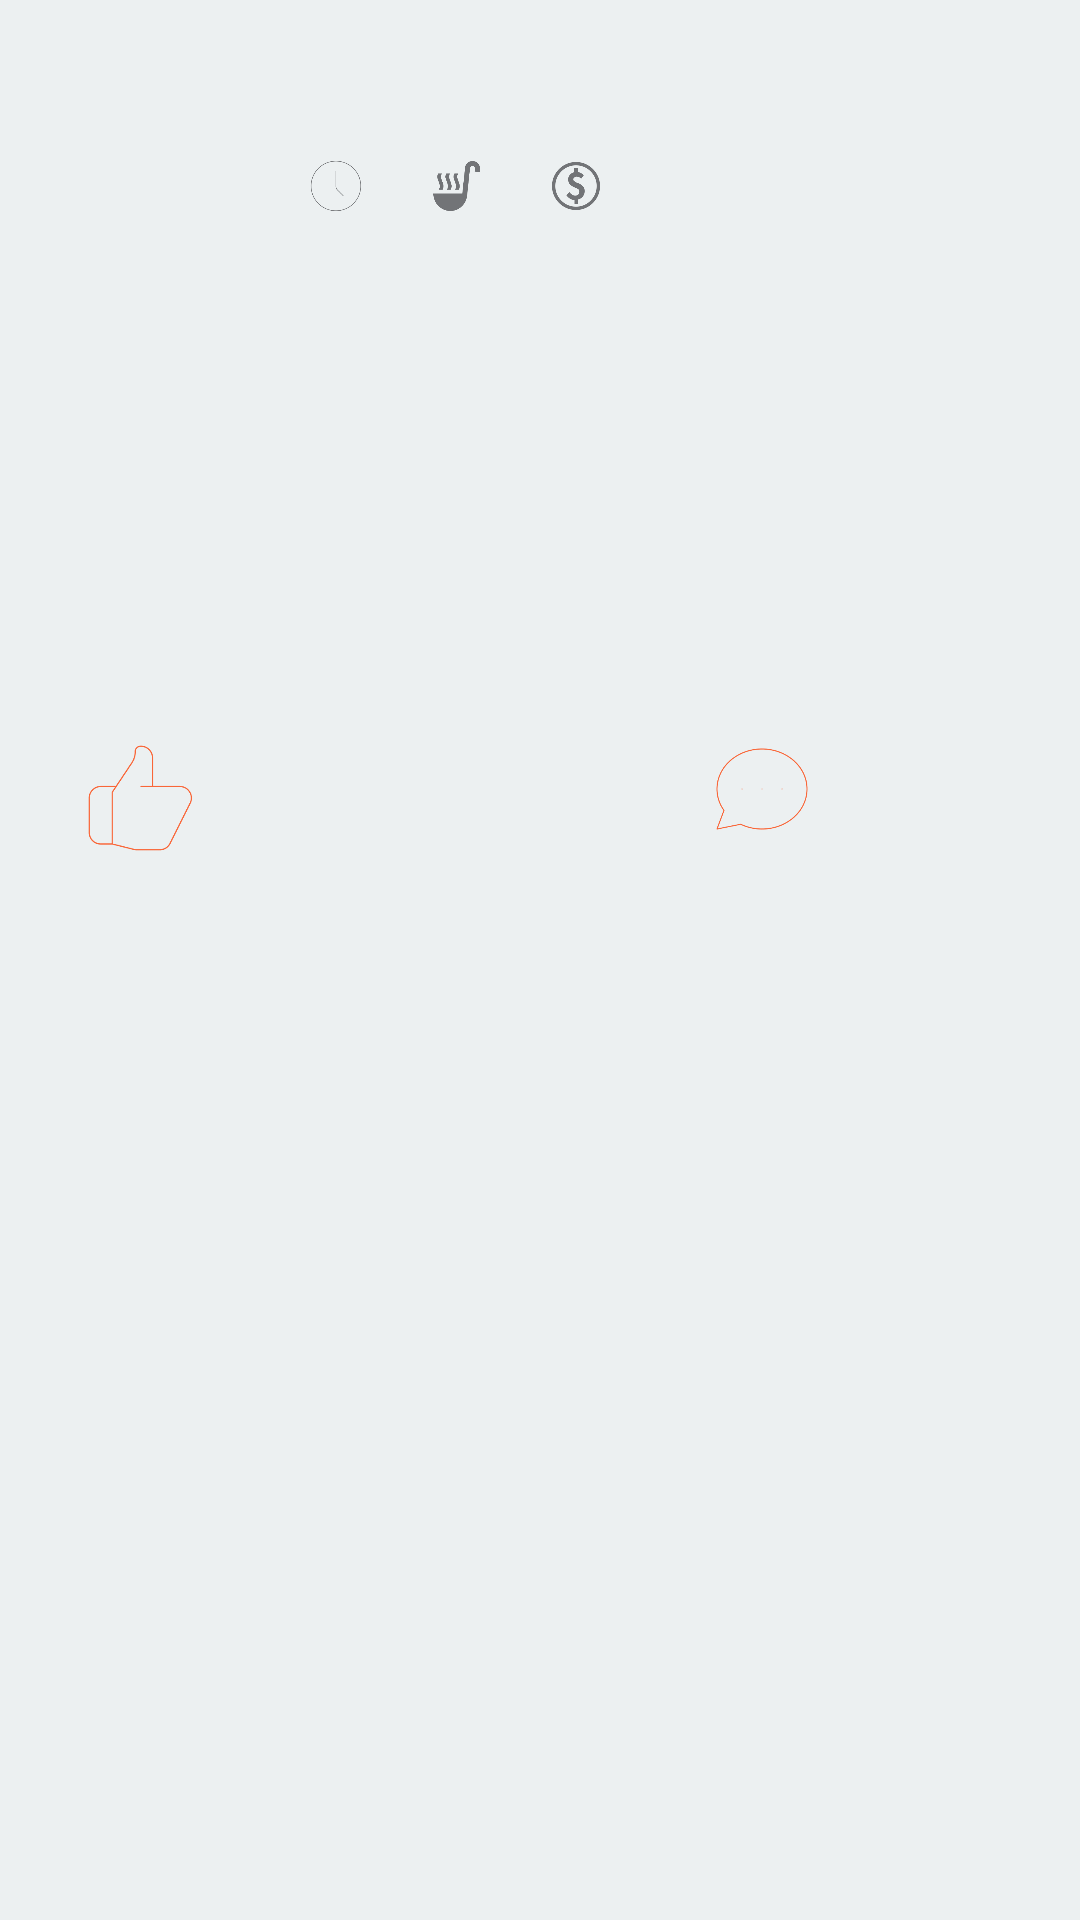

Here is an Android app screen rendered from its layout file. Give the layout XML and the strings, colors and styles it references.
<!-- AndroidManifest.xml: application theme Theme.KotlinProject -->
<!-- res/layout/visual_post.xml -->
<?xml version="1.0" encoding="utf-8"?>
<LinearLayout xmlns:android="http://schemas.android.com/apk/res/android"
    xmlns:app="http://schemas.android.com/apk/res-auto"
    xmlns:tools="http://schemas.android.com/tools"
    android:layout_width="match_parent"
    android:layout_height="match_parent"
    android:background="@color/white"
    android:orientation="horizontal">

    <androidx.constraintlayout.widget.ConstraintLayout
        android:layout_width="match_parent"
        android:layout_height="match_parent"
        android:background="@color/gray">


        <TextView
            android:id="@+id/nameusercomment"
            android:layout_width="109dp"
            android:layout_height="32dp"
            android:layout_marginStart="15dp"
            android:layout_marginTop="4dp"
            android:fontFamily="@font/poppins_semibold"
            android:textColor="@color/orange"
            app:layout_constraintStart_toEndOf="@+id/imageprofile"
            app:layout_constraintTop_toTopOf="@+id/imageprofile"
            tools:text="NameUser" />

        <com.google.android.material.imageview.ShapeableImageView
            android:id="@+id/imageprofile"
            android:layout_width="70dp"
            android:layout_height="70dp"
            android:layout_marginStart="16dp"
            android:layout_marginTop="12dp"
            android:adjustViewBounds="true"
            android:scaleType="fitCenter"
            app:layout_constraintStart_toStartOf="parent"
            app:layout_constraintTop_toTopOf="parent"
            app:shapeAppearanceOverlay="@style/Circular"
            tools:ignore="MissingConstraints"
            tools:srcCompat="@drawable/profile_default" />

        <ImageView
            android:id="@+id/imageclock"
            android:layout_width="20dp"
            android:layout_height="20dp"
            android:layout_marginTop="4dp"
            android:layout_marginEnd="88dp"
            app:layout_constraintEnd_toEndOf="@+id/nameusercomment"
            app:layout_constraintTop_toBottomOf="@+id/nameusercomment"
            app:srcCompat="@drawable/clock" />

        <TextView
            android:id="@+id/datepublication"
            android:layout_width="wrap_content"
            android:layout_height="wrap_content"
            android:layout_marginStart="5dp"
            app:layout_constraintStart_toEndOf="@+id/imageclock"
            app:layout_constraintTop_toTopOf="@+id/imageclock"
            tools:text="21/10/2023" />

        <ImageView
            android:id="@+id/imagelevel"
            android:layout_width="20dp"
            android:layout_height="20dp"
            android:layout_marginStart="15dp"
            app:layout_constraintStart_toEndOf="@+id/datepublication"
            app:layout_constraintTop_toTopOf="@+id/datepublication"
            app:srcCompat="@drawable/level" />

        <TextView
            android:id="@+id/level"
            android:layout_width="wrap_content"
            android:layout_height="wrap_content"
            android:layout_marginStart="5dp"
            app:layout_constraintStart_toEndOf="@+id/imagelevel"
            app:layout_constraintTop_toTopOf="@+id/imagelevel"
            tools:text="facile" />

        <ImageView
            android:id="@+id/imagecost"
            android:layout_width="20dp"
            android:layout_height="20dp"
            android:layout_marginStart="15dp"
            app:layout_constraintStart_toEndOf="@+id/level"
            app:layout_constraintTop_toTopOf="@+id/level"
            app:srcCompat="@drawable/cost" />

        <TextView
            android:id="@+id/cost"
            android:layout_width="wrap_content"
            android:layout_height="wrap_content"
            android:layout_marginStart="5dp"
            app:layout_constraintStart_toEndOf="@+id/imagecost"
            app:layout_constraintTop_toTopOf="@+id/imagecost"
            tools:text="Peu chère" />

        <TextView
            android:id="@+id/contentpost"
            android:layout_width="376dp"
            android:layout_height="121dp"
            android:layout_marginTop="8dp"
            android:fontFamily="@font/poppins_regular"
            app:layout_constraintStart_toStartOf="@+id/imageprofile"
            app:layout_constraintTop_toBottomOf="@+id/imageprofile"
            tools:text="Lorem ipsum dolor sit amet, consectetur adipiscing elit. Nunc euismod consectetur tortor, ut gravida mi iaculis quis. Nam vel ullamcorper ante. Mauris nunc nisl, feugiat nec lacinia a, maximus vestibulum nisi. Ut a urna at elit tincidunt dapibus. In ullamcorper mi eget nulla malesuada imperdiet. Morbi nisi quam, iaculis quis semper a, lacinia placerat elit. Vestibulum ante ipsum primis in faucibus orci luctus et ultrices posuere cubilia curae;" />

        <ImageButton
            android:id="@+id/imagelike"
            android:layout_width="154dp"
            android:layout_height="46dp"
            android:layout_marginStart="8dp"
            android:layout_marginTop="32dp"
            android:background="@null"
            android:scaleType="fitStart"
            app:layout_constraintStart_toStartOf="@+id/contentpost"
            app:layout_constraintTop_toBottomOf="@+id/contentpost"
            app:srcCompat="@drawable/like" />

        <ImageButton
            android:id="@+id/imagecomment"
            android:layout_width="120dp"
            android:layout_height="40dp"
            android:layout_marginStart="56dp"
            android:background="@null"
            android:scaleType="fitStart"
            app:layout_constraintStart_toEndOf="@+id/imagelike"
            app:layout_constraintTop_toTopOf="@+id/imagelike"
            app:srcCompat="@drawable/commentaire" />

        <TextView
            android:id="@+id/likenumber"
            android:layout_width="54dp"
            android:layout_height="20dp"
            android:layout_marginStart="48dp"
            android:layout_marginTop="12dp"
            app:layout_constraintStart_toStartOf="@+id/imagelike"
            app:layout_constraintTop_toTopOf="@+id/imagelike"
            tools:text="8,998" />

        <TextView
            android:id="@+id/commentnumber"
            android:layout_width="50dp"
            android:layout_height="21dp"
            android:layout_marginStart="44dp"
            android:layout_marginTop="10dp"
            app:layout_constraintStart_toStartOf="@+id/imagecomment"
            app:layout_constraintTop_toTopOf="@+id/imagecomment"
            tools:text="8,998" />


    </androidx.constraintlayout.widget.ConstraintLayout>
</LinearLayout>
<!-- resources referenced by this layout -->
<resources>
  <color name="gray">#ecf0f1</color>
  <color name="orange">#F96638</color>
  <color name="white">#FFFFFF</color>
  <!-- drawable clock: png bitmap (drawable, 3022 bytes) -->
  <!-- drawable commentaire: png bitmap (drawable, 4119 bytes) -->
  <!-- drawable cost: png bitmap (drawable, 4859 bytes) -->
  <!-- drawable level: png bitmap (drawable, 3105 bytes) -->
  <!-- drawable like: png bitmap (drawable, 3450 bytes) -->
  <style name="Circular">
          <item name="cornerSize">50%</item>
      </style>
  <style name="Theme.KotlinProject" parent="Theme.MaterialComponents.DayNight.DarkActionBar">
          
          <item name="colorPrimary">@color/orange</item>
          <item name="colorPrimaryVariant">@color/purple_700</item>
          <item name="colorOnPrimary">@color/white</item>
          
          <item name="colorSecondary">@color/teal_200</item>
          <item name="colorSecondaryVariant">@color/teal_700</item>
          <item name="colorOnSecondary">@color/black</item>
          
          <item name="android:statusBarColor">?attr/colorPrimaryVariant</item>
          
      </style>
  <color name="purple_700">#FF3700B3</color>
  <color name="teal_200">#FF03DAC5</color>
  <color name="teal_700">#FF018786</color>
  <color name="black">#000000</color>
</resources>
